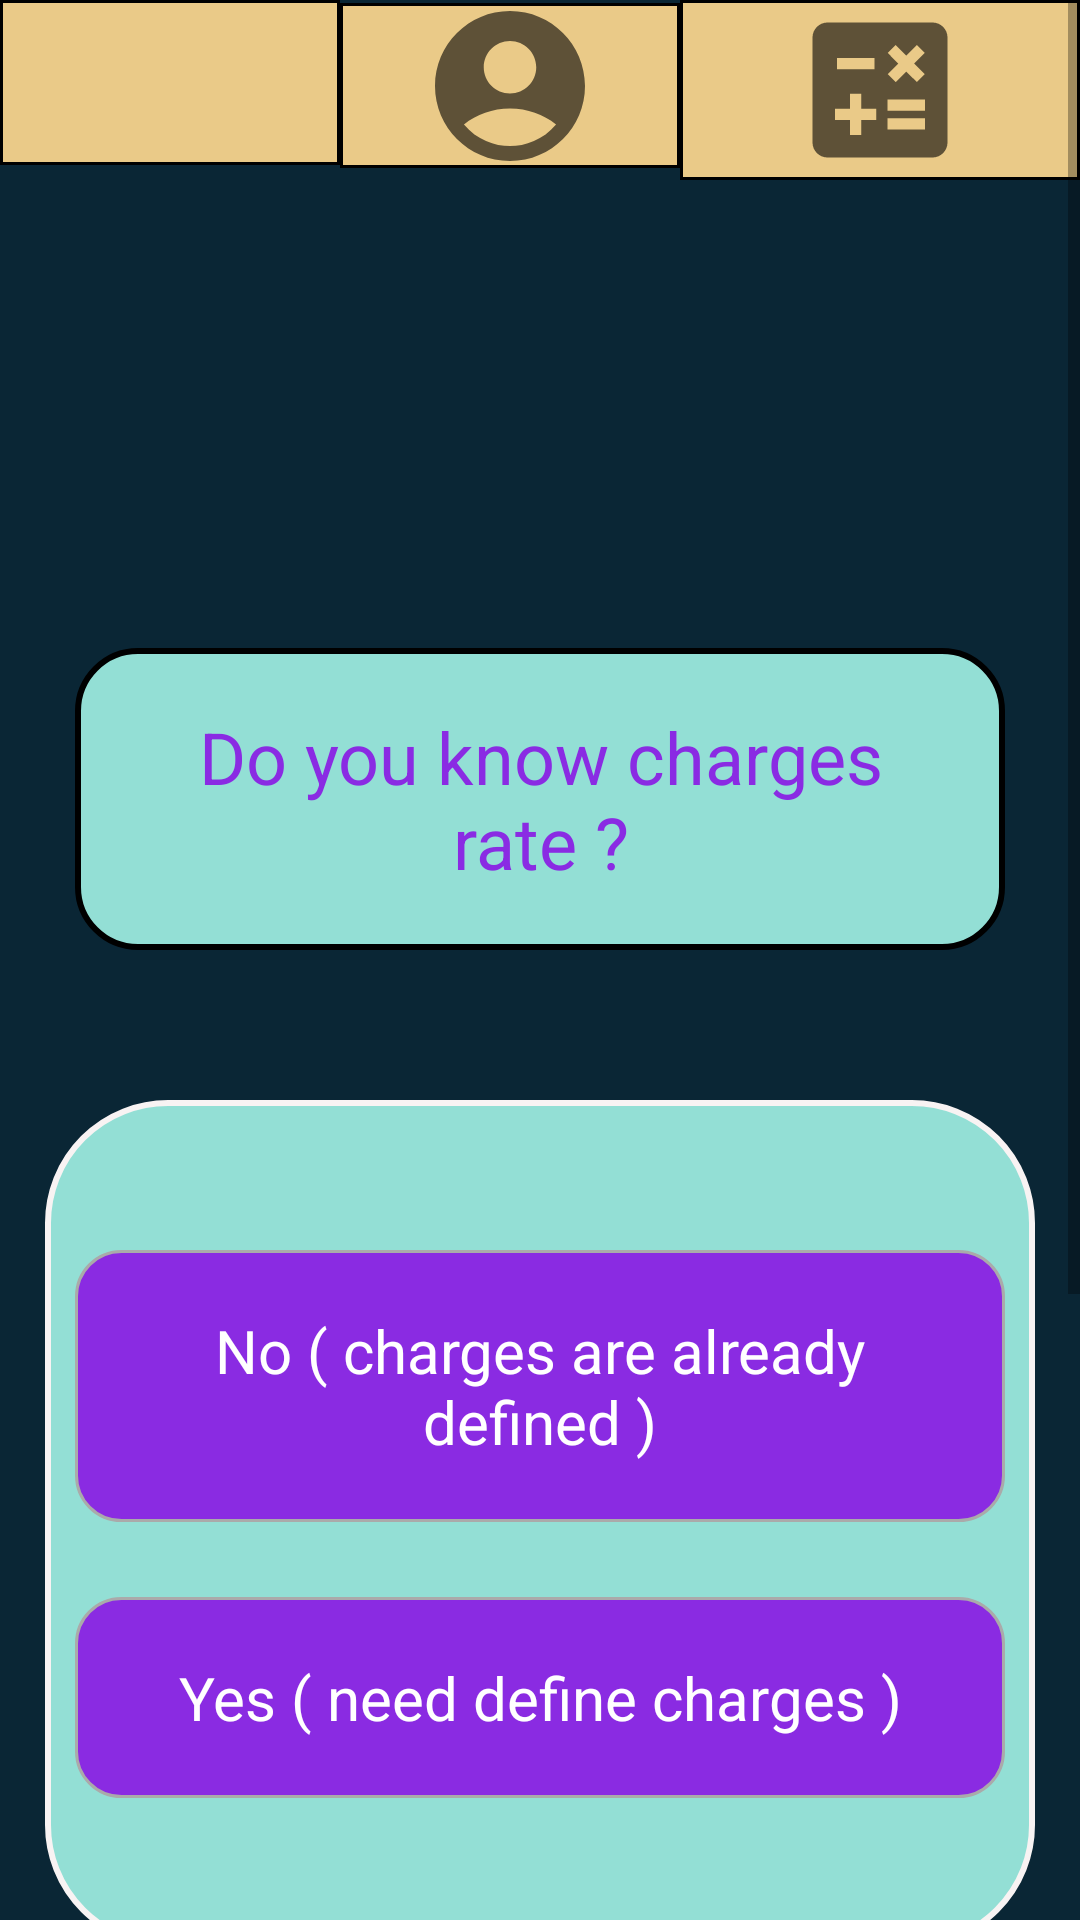

Layout XML and referenced resources for this Android screen:
<!-- AndroidManifest.xml: application theme Theme.CostDemo -->
<!-- res/layout/activity_what_should.xml -->
<?xml version="1.0" encoding="utf-8"?>
<ScrollView xmlns:android="http://schemas.android.com/apk/res/android"
    xmlns:app="http://schemas.android.com/apk/res-auto"
    xmlns:tools="http://schemas.android.com/tools"
    android:layout_width="match_parent"
    android:layout_height="wrap_content"
    android:background="#93dfd5"
    android:fillViewport="true"
    tools:layout_editor_absoluteX="1dp"
    tools:layout_editor_absoluteY="242dp">

    <androidx.constraintlayout.widget.ConstraintLayout
        android:layout_width="match_parent"
        android:layout_height="wrap_content"
        android:background="@color/background"
        tools:context=".whatShould">

        <LinearLayout
            android:id="@+id/linearLayout"
            android:layout_width="match_parent"
            android:layout_height="wrap_content"
            android:orientation="horizontal"
            app:layout_constraintEnd_toEndOf="parent"
            app:layout_constraintStart_toStartOf="parent"
            app:layout_constraintTop_toTopOf="parent">


            <ImageButton
                android:id="@+id/btn_home"
                android:layout_width="140dp"
                android:layout_height="55dp"
                android:layout_weight="1"
                android:background="@drawable/topbtnbg"
                android:onClick="onHome"
                android:src="@drawable/ic_baseline_home_24"
                android:text="Home"
                android:textColor="#0066ff"
                android:textSize="16sp"
                app:flow_horizontalAlign="center"
                tools:ignore="SpeakableTextPresentCheck" />

            <ImageButton
                android:id="@+id/btn_profile"
                android:layout_width="140dp"
                android:layout_height="55dp"
                android:layout_marginTop="1dp"
                android:layout_marginBottom="80dp"
                android:layout_weight="1"
                android:background="@drawable/topbtnbg"
                android:onClick="onProfile"
                android:src="@drawable/user_60"
                android:text="Profile"
                android:textColor="#8a2be2"
                android:textSize="18dp"
                app:flow_horizontalAlign="center"
                tools:ignore="SpeakableTextPresentCheck" />

            <ImageButton
                android:id="@+id/btn_computation"
                android:layout_width="160dp"
                android:layout_height="60dp"
                android:layout_weight="1"
                android:background="@drawable/topbtnbg"
                android:onClick="onComputation"
                android:src="@drawable/comp_60"
                android:text="Computation"
                android:textColor="#0066ff"
                android:textSize="16sp"
                app:flow_horizontalAlign="center"
                tools:ignore="OnClick,TextContrastCheck,SpeakableTextPresentCheck" />


        </LinearLayout>

        <TextView
            android:id="@+id/textView2"
            android:layout_width="match_parent"
            android:layout_height="wrap_content"
            android:layout_marginLeft="25dp"
            android:layout_marginTop="80dp"
            android:layout_marginRight="25dp"
            android:background="@drawable/tvcomputation"
            android:padding="20dp"
            android:paddingLeft="30dp"
            android:paddingRight="30dp"
            android:text="Do you know charges rate ?"
            android:textAlignment="center"
            android:textColor="#8a2be3"
            android:textSize="24dp"
            app:layout_constraintEnd_toEndOf="parent"
            app:layout_constraintStart_toStartOf="parent"
            app:layout_constraintTop_toBottomOf="@+id/linearLayout" />

        <LinearLayout
            android:id="@+id/linearLayout5"
            android:layout_width="match_parent"
            android:layout_height="match_parent"
            android:layout_marginLeft="15dp"
            android:layout_marginTop="50dp"
            android:layout_marginRight="15dp"
            android:layout_marginBottom="300dp"
            android:background="@drawable/updatedbg"
            android:gravity="center"
            android:orientation="vertical"
            app:layout_constraintBottom_toBottomOf="parent"
            app:layout_constraintEnd_toEndOf="parent"
            app:layout_constraintStart_toStartOf="parent"
            app:layout_constraintTop_toBottomOf="@+id/textView2">

            <TextView
                android:id="@+id/textView5"
                android:layout_width="match_parent"
                android:layout_height="wrap_content"
                android:layout_marginLeft="10dp"
                android:layout_marginTop="50dp"
                android:layout_marginRight="10dp"
                android:background="@drawable/buttonborder"
                android:onClick="definedCharges"
                android:padding="20dp"
                android:text="No ( charges are already defined )"
                android:textAlignment="center"
                android:textColor="#FFFFFF"
                android:textSize="20sp" />

            <TextView
                android:id="@+id/textView4"
                android:layout_width="match_parent"
                android:layout_height="wrap_content"
                android:layout_marginLeft="10dp"
                android:layout_marginTop="25dp"
                android:layout_marginRight="10dp"
                android:layout_marginBottom="50dp"
                android:background="@drawable/buttonborder"
                android:onClick="customCharges"
                android:padding="20dp"
                android:text="Yes ( need define charges )"
                android:textAlignment="center"
                android:textColor="#FFFFFF"
                android:textSize="20sp" />

        </LinearLayout>

        <Button
            android:id="@+id/back"
            android:layout_width="wrap_content"
            android:layout_height="wrap_content"
            android:layout_marginTop="68dp"
            android:background="@drawable/border"
            android:onClick="back"
            android:padding="10dp"
            android:text="back"
            android:textColor="#000000"
            android:textSize="22dp"
            app:layout_constraintEnd_toEndOf="parent"
            app:layout_constraintHorizontal_bias="0.498"
            app:layout_constraintStart_toStartOf="parent"
            app:layout_constraintTop_toBottomOf="@+id/linearLayout5" />

    </androidx.constraintlayout.widget.ConstraintLayout>
</ScrollView>
<!-- resources referenced by this layout -->
<resources>
  <color name="background">#0A2635</color>
  <!-- drawable border (drawable) -->
  <?xml version="1.0" encoding="utf-8"?>
  <shape xmlns:android="http://schemas.android.com/apk/res/android">
      <solid android:color="#EACA88"/>
      <stroke android:width="1dp" android:color="#AAAAAA"/>
      <corners android:radius="15dp"/>
  </shape>
  <!-- drawable buttonborder (drawable) -->
  <?xml version="1.0" encoding="utf-8"?>
  <shape xmlns:android="http://schemas.android.com/apk/res/android">
      <solid android:color="#8a2be2"/>
      <stroke android:width="1dp" android:color="#AAAAAA"/>
      <corners android:radius="15dp"/>
  </shape>
  <!-- drawable comp_60 (drawable) -->
  <vector android:height="60dp" android:tint="?attr/colorControlNormal"
      android:viewportHeight="24" android:viewportWidth="24"
      android:width="60dp" xmlns:android="http://schemas.android.com/apk/res/android">
      <path android:fillColor="@android:color/white" android:pathData="M19,3H5C3.9,3 3,3.9 3,5v14c0,1.1 0.9,2 2,2h14c1.1,0 2,-0.9 2,-2V5C21,3.9 20.1,3 19,3zM13.03,7.06L14.09,6l1.41,1.41L16.91,6l1.06,1.06l-1.41,1.41l1.41,1.41l-1.06,1.06L15.5,9.54l-1.41,1.41l-1.06,-1.06l1.41,-1.41L13.03,7.06zM6.25,7.72h5v1.5h-5V7.72zM11.5,16h-2v2H8v-2H6v-1.5h2v-2h1.5v2h2V16zM18,17.25h-5v-1.5h5V17.25zM18,14.75h-5v-1.5h5V14.75z"/>
  </vector>
  <!-- drawable topbtnbg (drawable) -->
  <?xml version="1.0" encoding="utf-8"?>
  <shape xmlns:android="http://schemas.android.com/apk/res/android">
      <solid android:color="#EACA88"/>
      <stroke android:width="1dp" android:color="#000000"/>
  
  </shape>
  <!-- drawable tvcomputation (drawable) -->
  <?xml version="1.0" encoding="utf-8"?>
  <shape xmlns:android="http://schemas.android.com/apk/res/android">
  
      <solid android:color="#93dfd5"/>
      <stroke android:width="2dp" android:color="@color/black"/>
      <corners android:radius="20dp"/>
  
  </shape>
  <!-- drawable updatedbg (drawable) -->
  <?xml version="1.0" encoding="utf-8"?>
  <shape xmlns:android="http://schemas.android.com/apk/res/android">
      <stroke android:width="2dp" android:color="#F8F3F3"/>
      <solid android:color="#93dfd5"/>
  
      <corners android:radius="40dp"/>
  </shape>
  <!-- drawable user_60 (drawable) -->
  <vector android:height="60dp" android:tint="?attr/colorControlNormal"
      android:viewportHeight="24" android:viewportWidth="24"
      android:width="60dp" xmlns:android="http://schemas.android.com/apk/res/android">
      <path android:fillColor="@android:color/white" android:pathData="M12,2C6.48,2 2,6.48 2,12s4.48,10 10,10s10,-4.48 10,-10S17.52,2 12,2zM12,6c1.93,0 3.5,1.57 3.5,3.5S13.93,13 12,13s-3.5,-1.57 -3.5,-3.5S10.07,6 12,6zM12,20c-2.03,0 -4.43,-0.82 -6.14,-2.88C7.55,15.8 9.68,15 12,15s4.45,0.8 6.14,2.12C16.43,19.18 14.03,20 12,20z"/>
  </vector>
  <style name="Theme.CostDemo" parent="Theme.MaterialComponents.DayNight.DarkActionBar">
          <item name="android:forceDarkAllowed" tools:targetApi="q">false</item> //remove effect of dark mode
          
          <item name="colorPrimary">@color/purple_500</item>
          <item name="colorPrimaryVariant">@color/purple_700</item>
          <item name="colorOnPrimary">@color/white</item>
          
          <item name="colorSecondary">@color/teal_200</item>
          <item name="colorSecondaryVariant">@color/teal_700</item>
          <item name="colorOnSecondary">@color/black</item>
          
          <item name="android:statusBarColor" tools:targetApi="l">?attr/colorPrimaryVariant</item>
          
      </style>
  <color name="black">#FF000000</color>
  <color name="purple_500">#93D5DF</color>
  <color name="purple_700">#93D5DF</color>
  <color name="white">#FFFFFFFF</color>
  <color name="teal_200">#FF03DAC5</color>
  <color name="teal_700">#FF018786</color>
</resources>
